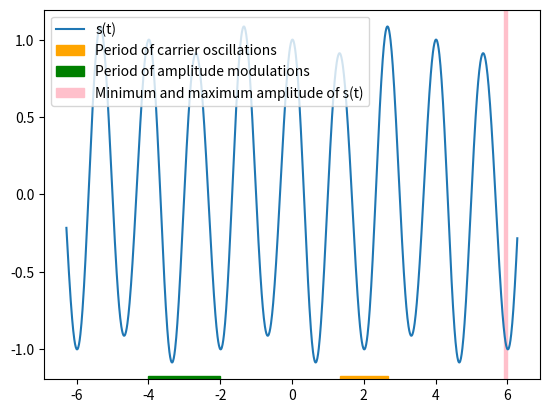

Reproduce this figure in Python.
#!/usr/bin/env python3
# -*- coding: utf-8 -*-
"""
Created on Sun Oct 25 22:45:21 2026

@author: anna
"""
import numpy as np
import matplotlib.pyplot as plt

B = 0.1
wc = 3 / 2.0 * np.pi
wa = 2 / 2.0 * np.pi

def A(t):
    return 1.0 + B * np.sin(wa * t)

def s(t):
    return A(t) * np.cos(wc * t)

x = np.arange(-2 * np.pi, 2 * np.pi, 0.01)

plt.plot(x, s(x))
plt.axvspan(2.0 * np.pi / wc, 2 * 2.0 * np.pi / wc, 0, 0.01, color="orange")
plt.axvspan( - 2.0 * np.pi / wa, - 2 * 2.0 * np.pi / wa, 0, 0.01, color="green")
plt.axvspan(5.9, 6.0, -1 - B, 1 + B, color="pink")
plt.legend(["s(t)", "Period of carrier oscillations", "Period of amplitude modulations", "Minimum and maximum amplitude of s(t)"], loc="upper left")
plt.show()
